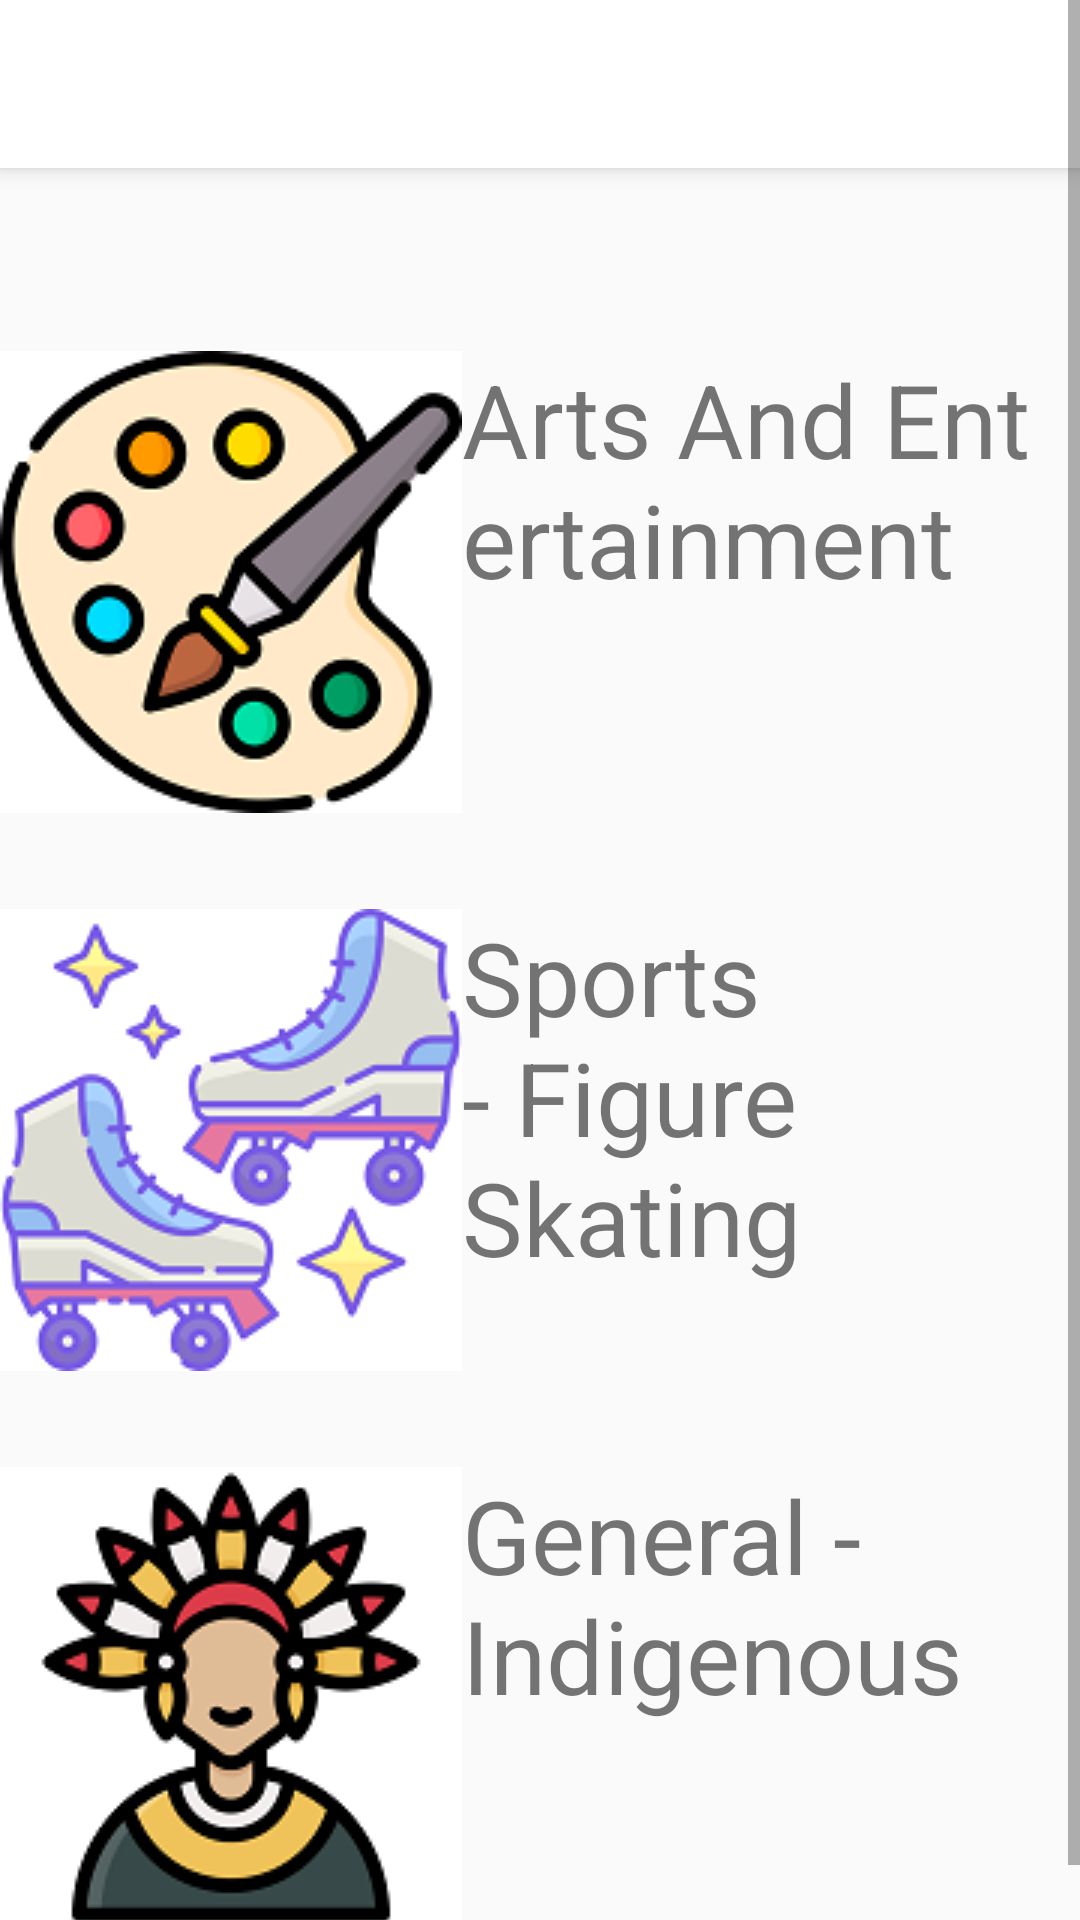

Layout XML and referenced resources for this Android screen:
<!-- AndroidManifest.xml: application theme Theme.AppCompat.Light.NoActionBar -->
<!-- res/layout/activity_main.xml -->
<?xml version="1.0" encoding="utf-8"?>
<ScrollView
    xmlns:android="http://schemas.android.com/apk/res/android"
    xmlns:tools="http://schemas.android.com/tools"
    xmlns:app="http://schemas.android.com/apk/res-auto"
    android:layout_width="match_parent"
    android:layout_height="match_parent">

<LinearLayout
    android:layout_width="match_parent"
    android:layout_height="wrap_content"
    android:orientation="vertical"
    tools:context=".MainActivity">

    <androidx.appcompat.widget.Toolbar
        android:id="@+id/my_toolbar"
        android:layout_width="match_parent"
        android:layout_height="?attr/actionBarSize"
        android:background="@color/white"
        android:elevation="4dp"
        android:theme="@style/ThemeOverlay.AppCompat.ActionBar"
        />

    <LinearLayout
        android:id="@+id/feed1"
        android:layout_width="wrap_content"
        android:layout_height="wrap_content"
        android:paddingBottom="16dp"
        android:paddingTop="?attr/actionBarSize"
        android:layout_marginTop="5sp"
        android:orientation="horizontal">

        <ImageView
            android:id="@+id/ivImage1"
            android:layout_width="wrap_content"
            android:layout_height="wrap_content"
            android:src="@drawable/palette"
            android:contentDescription="Image1">
        </ImageView>

        <TextView
            android:id="@+id/tvTitle1"
            android:layout_width="wrap_content"
            android:layout_height="wrap_content"
            android:text="Arts And Entertainment"
            android:textSize="34sp"></TextView>
    </LinearLayout>

    <LinearLayout
        android:id="@+id/feed2"
        android:layout_width="wrap_content"
        android:layout_height="wrap_content"
        android:paddingTop="16dp"
        android:paddingBottom="16dp"
        android:orientation="horizontal">
        <ImageView
            android:id="@+id/ivImage2"
            android:layout_width="wrap_content"
            android:layout_height="wrap_content"
            android:src="@drawable/roller_skates"
            android:contentDescription="Image2">
        </ImageView>

        <TextView
            android:id="@+id/tvTitle2"
            android:layout_width="wrap_content"
            android:layout_height="wrap_content"
            android:text="Sports - Figure Skating"
            android:textSize="34sp"></TextView>
    </LinearLayout>

    <LinearLayout
        android:id="@+id/feed3"
        android:layout_width="wrap_content"
        android:layout_height="wrap_content"
        android:paddingTop="16dp"
        android:paddingBottom="16dp"
        android:orientation="horizontal">
        <ImageView
            android:id="@+id/ivImage3"
            android:layout_width="wrap_content"
            android:layout_height="wrap_content"
            android:src="@drawable/ig"
            android:contentDescription="Image3">
        </ImageView>

        <TextView
            android:id="@+id/tvTitle3"
            android:layout_width="wrap_content"
            android:layout_height="wrap_content"
            android:text="General - Indigenous"
            android:textSize="34sp"></TextView>
    </LinearLayout>

</LinearLayout>
</ScrollView>
<!-- resources referenced by this layout -->
<resources>
  <!-- drawable ig: png bitmap (drawable-v24, 14365 bytes) -->
  <!-- drawable palette: png bitmap (drawable-v24, 18309 bytes) -->
  <!-- drawable roller_skates: png bitmap (drawable-v24, 22272 bytes) -->
  <!-- not gathered from this repository: default colours our renderer supplied (Android Studio template values) -->
  <color name="white">#FFFFFFFF</color>
</resources>
